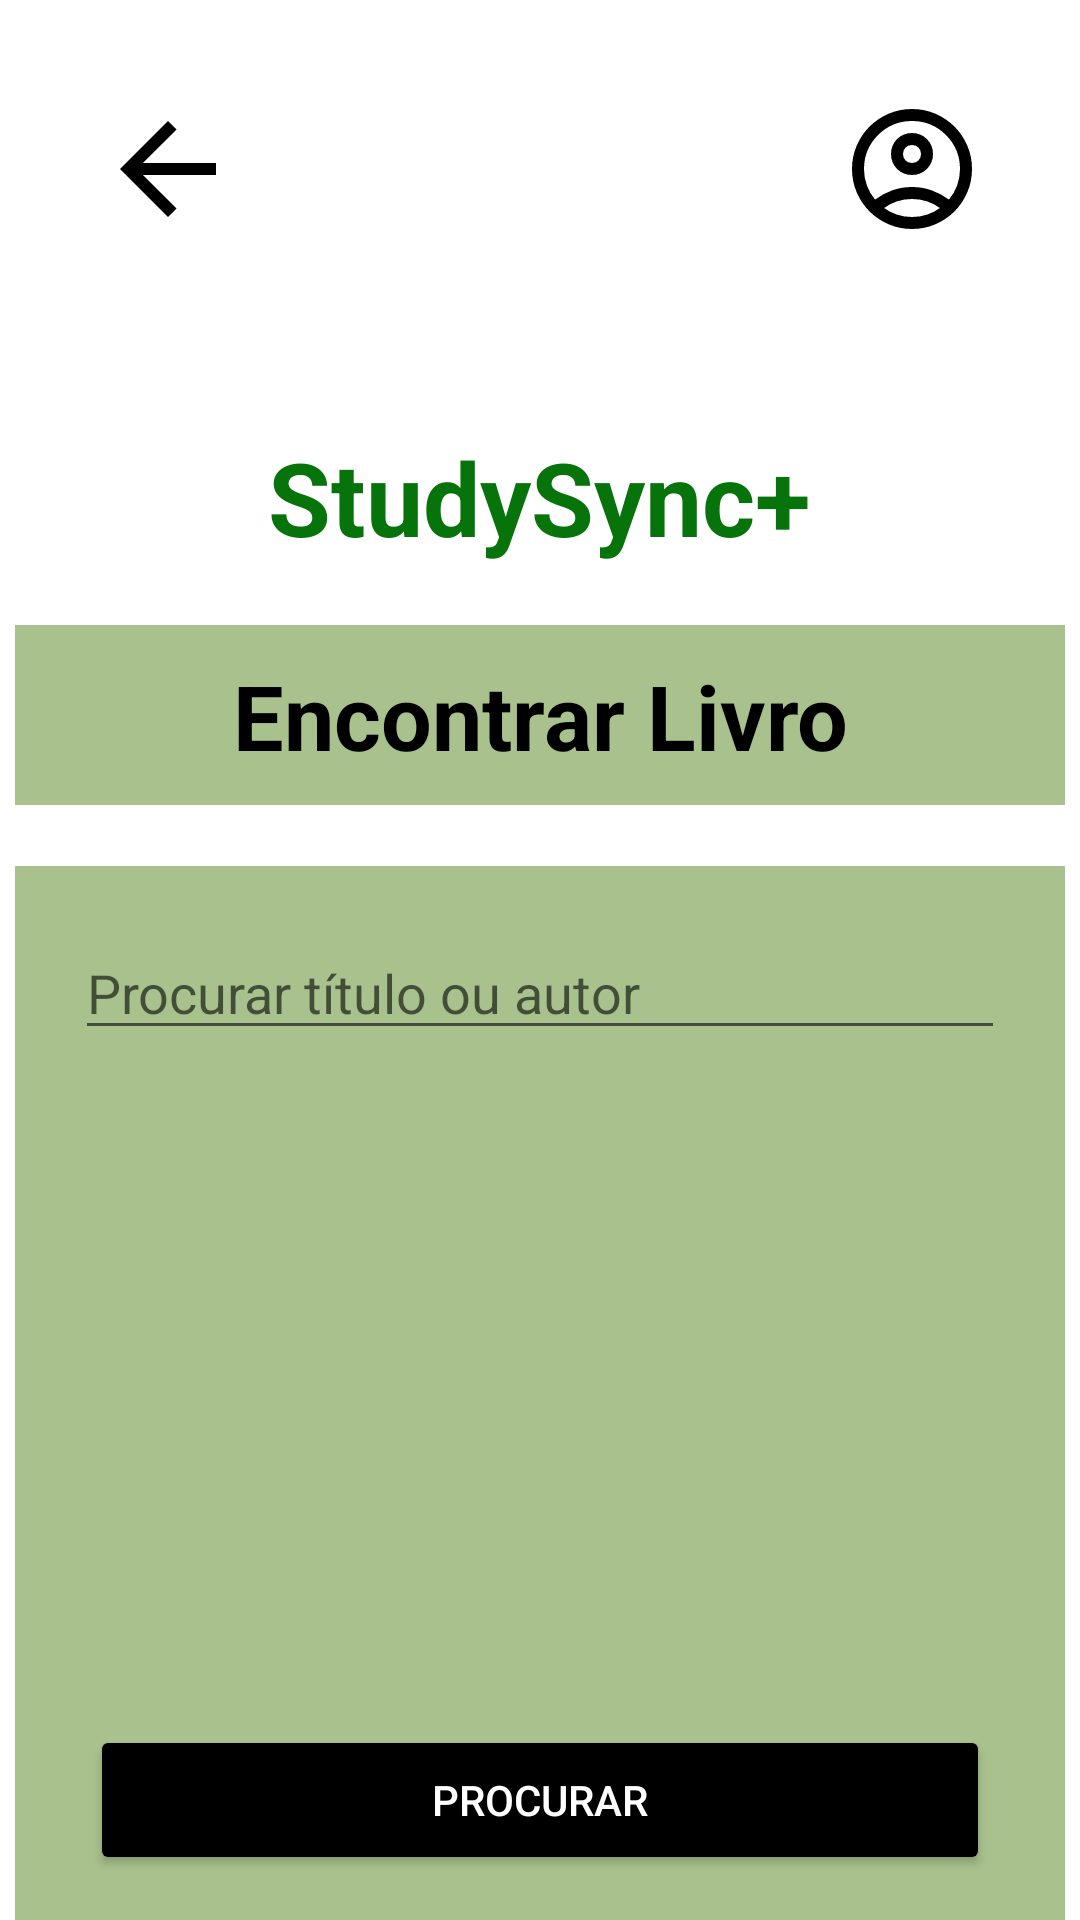

Layout XML and referenced resources for this Android screen:
<!-- AndroidManifest.xml: activity theme Theme.IHC -->
<!-- res/layout/livro1.xml -->
<?xml version="1.0" encoding="utf-8"?>
<LinearLayout xmlns:android="http://schemas.android.com/apk/res/android"
    android:orientation="vertical"
    android:layout_width="match_parent"
    android:background="@color/white"
    android:layout_height="match_parent">

    <LinearLayout
        android:layout_width="match_parent"
        android:layout_height="wrap_content"
        android:orientation="horizontal"
        android:gravity="center_vertical">

        <ImageButton
            android:id="@+id/back"
            android:layout_width="wrap_content"
            android:layout_height="wrap_content"
            android:src="@drawable/back_arrow"
            android:layout_marginStart="20dp"
            android:backgroundTint="@color/white"
            android:layout_marginTop="15dp"/>

        <View
            android:layout_width="0dp"
            android:layout_height="0dp"
            android:layout_weight="1"/>

        <ImageButton
            android:id="@+id/settingsCogIcon"
            android:layout_width="wrap_content"
            android:layout_height="wrap_content"
            android:src="@drawable/user_icon"
            android:backgroundTint="@color/white"
            android:layout_marginTop="15dp"
            android:layout_marginEnd="20dp"/>
    </LinearLayout>

    <TextView
        android:id="@+id/StudySyncTitle"
        android:layout_width="wrap_content"
        android:layout_height="wrap_content"
        android:layout_gravity="center"
        android:layout_marginTop="60dp"
        android:text="@string/app_name"
        android:textColor="#07730B"
        android:textSize="34sp"
        android:textStyle="bold" />

    <RelativeLayout
        android:layout_width="match_parent"
        android:layout_height="wrap_content"
        android:layout_marginTop="20dp"
        android:gravity="center_horizontal">

        
        <ImageView
            android:id="@+id/background1"
            android:layout_width="350dp"
            android:layout_height="60dp"
            android:layout_centerHorizontal="true"
            android:background="#B385A85D" />


        
        <TextView
            android:id="@+id/NameText"
            android:layout_width="wrap_content"
            android:layout_height="wrap_content"
            android:text="Encontrar Livro"
            android:textAlignment="center"
            android:layout_centerInParent="true"
            android:textSize="30dp"
            android:textColor="@color/black"
            android:textStyle="bold"
            android:padding="10dp"/>


    </RelativeLayout>

    <RelativeLayout
        android:layout_width="match_parent"
        android:layout_height="wrap_content"
        android:layout_marginTop="20dp"
        android:gravity="center_horizontal">

        
        <ImageView
            android:id="@+id/background"
            android:layout_width="350dp"
            android:layout_height="380dp"
            android:layout_centerHorizontal="true"
            android:background="#B385A85D" />

        <EditText
            android:id="@+id/bar"
            android:layout_width="match_parent"
            android:layout_height="wrap_content"
            android:hint="Procurar título ou autor"
            android:inputType="text"
            android:layout_marginTop="20dp"
            android:layout_alignLeft="@id/background"
            android:layout_alignRight="@id/background"
            android:layout_marginHorizontal="20dp" />
        <Button
            android:id="@+id/search"
            android:layout_width="300dp"
            android:layout_height="50dp"
            android:backgroundTint="@color/black"
            android:textColor="@color/white"
            android:text="Procurar"
            android:layout_alignBottom="@id/background"
            android:gravity="center"
            android:layout_marginBottom="15dp"
            android:layout_centerInParent="true"/>
    </RelativeLayout>




</LinearLayout>
<!-- resources referenced by this layout -->
<resources>
  <!-- drawable back_arrow (drawable) -->
  <vector xmlns:android="http://schemas.android.com/apk/res/android"
      android:autoMirrored="true"
      android:height="48dp"
      android:viewportHeight="960"
      android:viewportWidth="960"
      android:width="48dp">
  
      <path android:fillColor="#FF000000" android:pathData="m313,520 l224,224 -57,56 -320,-320 320,-320 57,56 -224,224h487v80L313,520Z"/>
  
  </vector>
  <!-- drawable user_icon (drawable) -->
  <vector xmlns:android="http://schemas.android.com/apk/res/android"
      android:width="48dp"
      android:height="48dp"
      android:viewportWidth="960"
      android:viewportHeight="960"
      android:tint="@color/black">
      <path
          android:fillColor="@android:color/white"
          android:pathData="M234,684Q285,645 348,622.5Q411,600 480,600Q549,600 612,622.5Q675,645 726,684Q761,643 780.5,591Q800,539 800,480Q800,347 706.5,253.5Q613,160 480,160Q347,160 253.5,253.5Q160,347 160,480Q160,539 179.5,591Q199,643 234,684ZM480,520Q421,520 380.5,479.5Q340,439 340,380Q340,321 380.5,280.5Q421,240 480,240Q539,240 579.5,280.5Q620,321 620,380Q620,439 579.5,479.5Q539,520 480,520ZM480,880Q397,880 324,848.5Q251,817 197,763Q143,709 111.5,636Q80,563 80,480Q80,397 111.5,324Q143,251 197,197Q251,143 324,111.5Q397,80 480,80Q563,80 636,111.5Q709,143 763,197Q817,251 848.5,324Q880,397 880,480Q880,563 848.5,636Q817,709 763,763Q709,817 636,848.5Q563,880 480,880ZM480,800Q533,800 580,784.5Q627,769 666,740Q627,711 580,695.5Q533,680 480,680Q427,680 380,695.5Q333,711 294,740Q333,769 380,784.5Q427,800 480,800ZM480,440Q506,440 523,423Q540,406 540,380Q540,354 523,337Q506,320 480,320Q454,320 437,337Q420,354 420,380Q420,406 437,423Q454,440 480,440ZM480,380Q480,380 480,380Q480,380 480,380Q480,380 480,380Q480,380 480,380Q480,380 480,380Q480,380 480,380Q480,380 480,380Q480,380 480,380ZM480,740Q480,740 480,740Q480,740 480,740Q480,740 480,740Q480,740 480,740Q480,740 480,740Q480,740 480,740Q480,740 480,740Q480,740 480,740Z"/>
  </vector>
  <string name="app_name">StudySync+</string>
  <style name="Theme.IHC" parent="android:Theme.Material.Light.NoActionBar" />
  <!-- not gathered from this repository: default colours our renderer supplied (Android Studio template values) -->
  <color name="black">#FF000000</color>
  <color name="white">#FFFFFFFF</color>
</resources>
